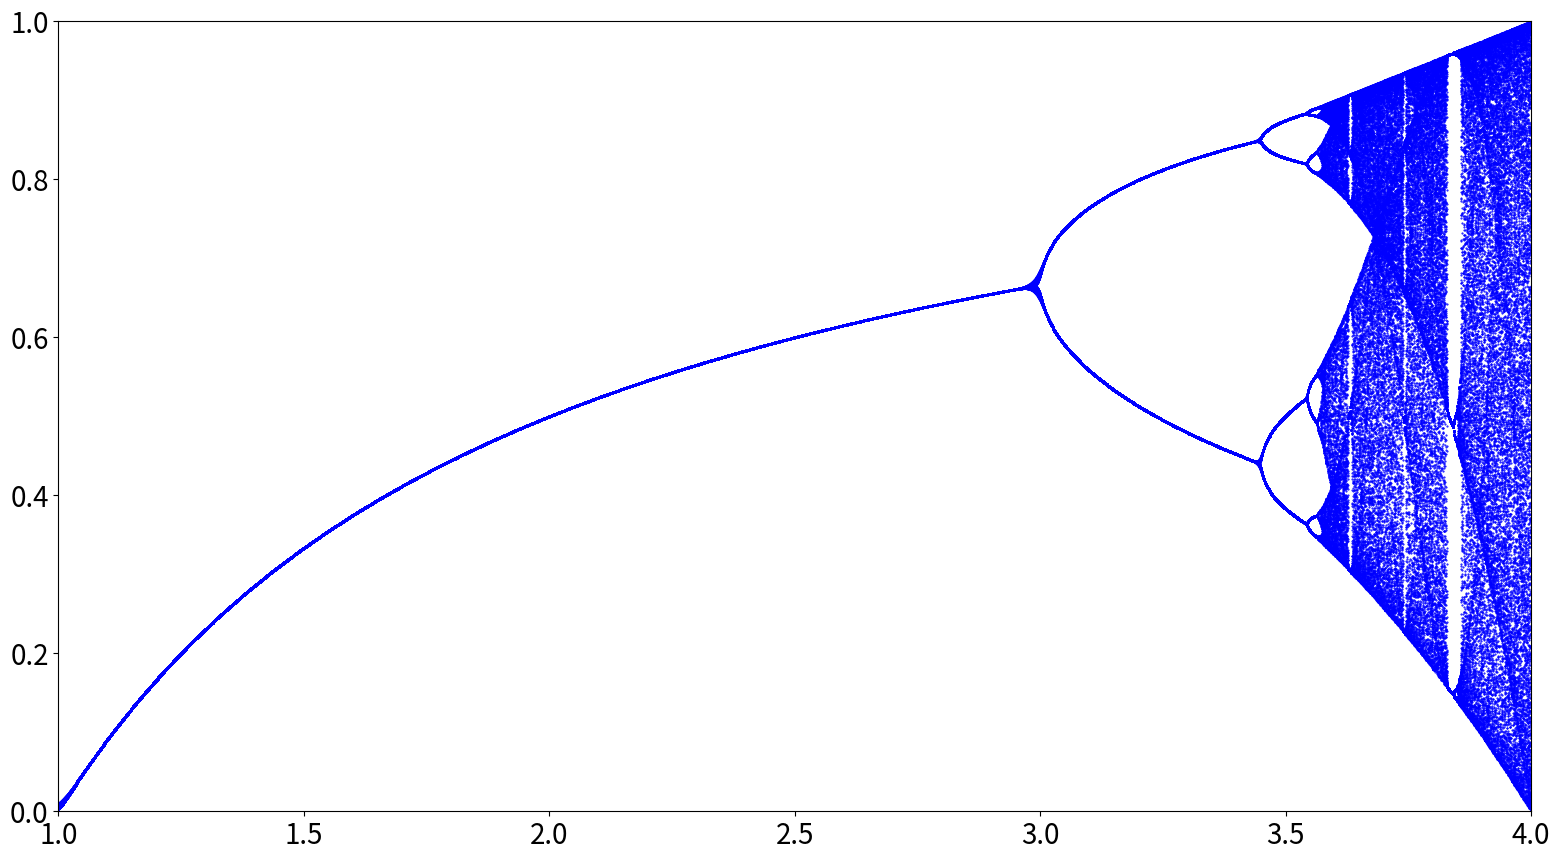

Python code for this plot:
import numpy as np
import matplotlib.pyplot as plt

plt.rcParams['animation.ffmpeg_path'] = r'/Volumes/Data/Youtube/[ffmpeg]/ffmpeg'
FIGSIZE = (16,9)
DPI = 120   # 240 For 4K, 80 for 720p


def simulogi(x0,N,R):
    f = lambda x: R*x*(1-x)
    x = np.zeros(N)
    x[0] = x0
    for i in range(1,N):
        x[i]=f(x[i-1])
    return x


N = 300
Imin = 100  # plot starting at this iteration
x0= 0.37
rlist = np.arange(1,4,0.001)

rs = []
xs = []

for r in rlist:
    rs.append([r]*(N-Imin))
    xs.append(simulogi(x0,N,r)[Imin:])


fig = plt.figure(figsize=FIGSIZE,dpi=DPI)
plt.rc('font', size=20)
#lines = [plt.plot([r]*(N-Imin),x[Imin:],'.k',markersize=1) for x,r in zip(res,rlist)]
plt.plot(rs,xs,'.b',markersize=1)
plt.xlim(1,4)
plt.ylim(0,1)
plt.tight_layout()

plt.savefig("09-bifurcation.png")

#def init():
#    for line,x in zip(lines,res):
#        line.set_data([],[])
#    return lines
#
#
#def animate(i):
#    print("Computing frame",i)
#    for line,x in zip(lines,res):
#        line.set_data(np.arange(i),x[:i])
#    return lines
#
#ani = animation.FuncAnimation(fig, animate, np.arange(0, N),init_func = init,blit=False)
#writer = animation.FFMpegWriter(fps=5, bitrate=5000)
#ani.save('08-logistique_R3.56o.mp4', writer = writer, dpi=DPI)

plt.show()